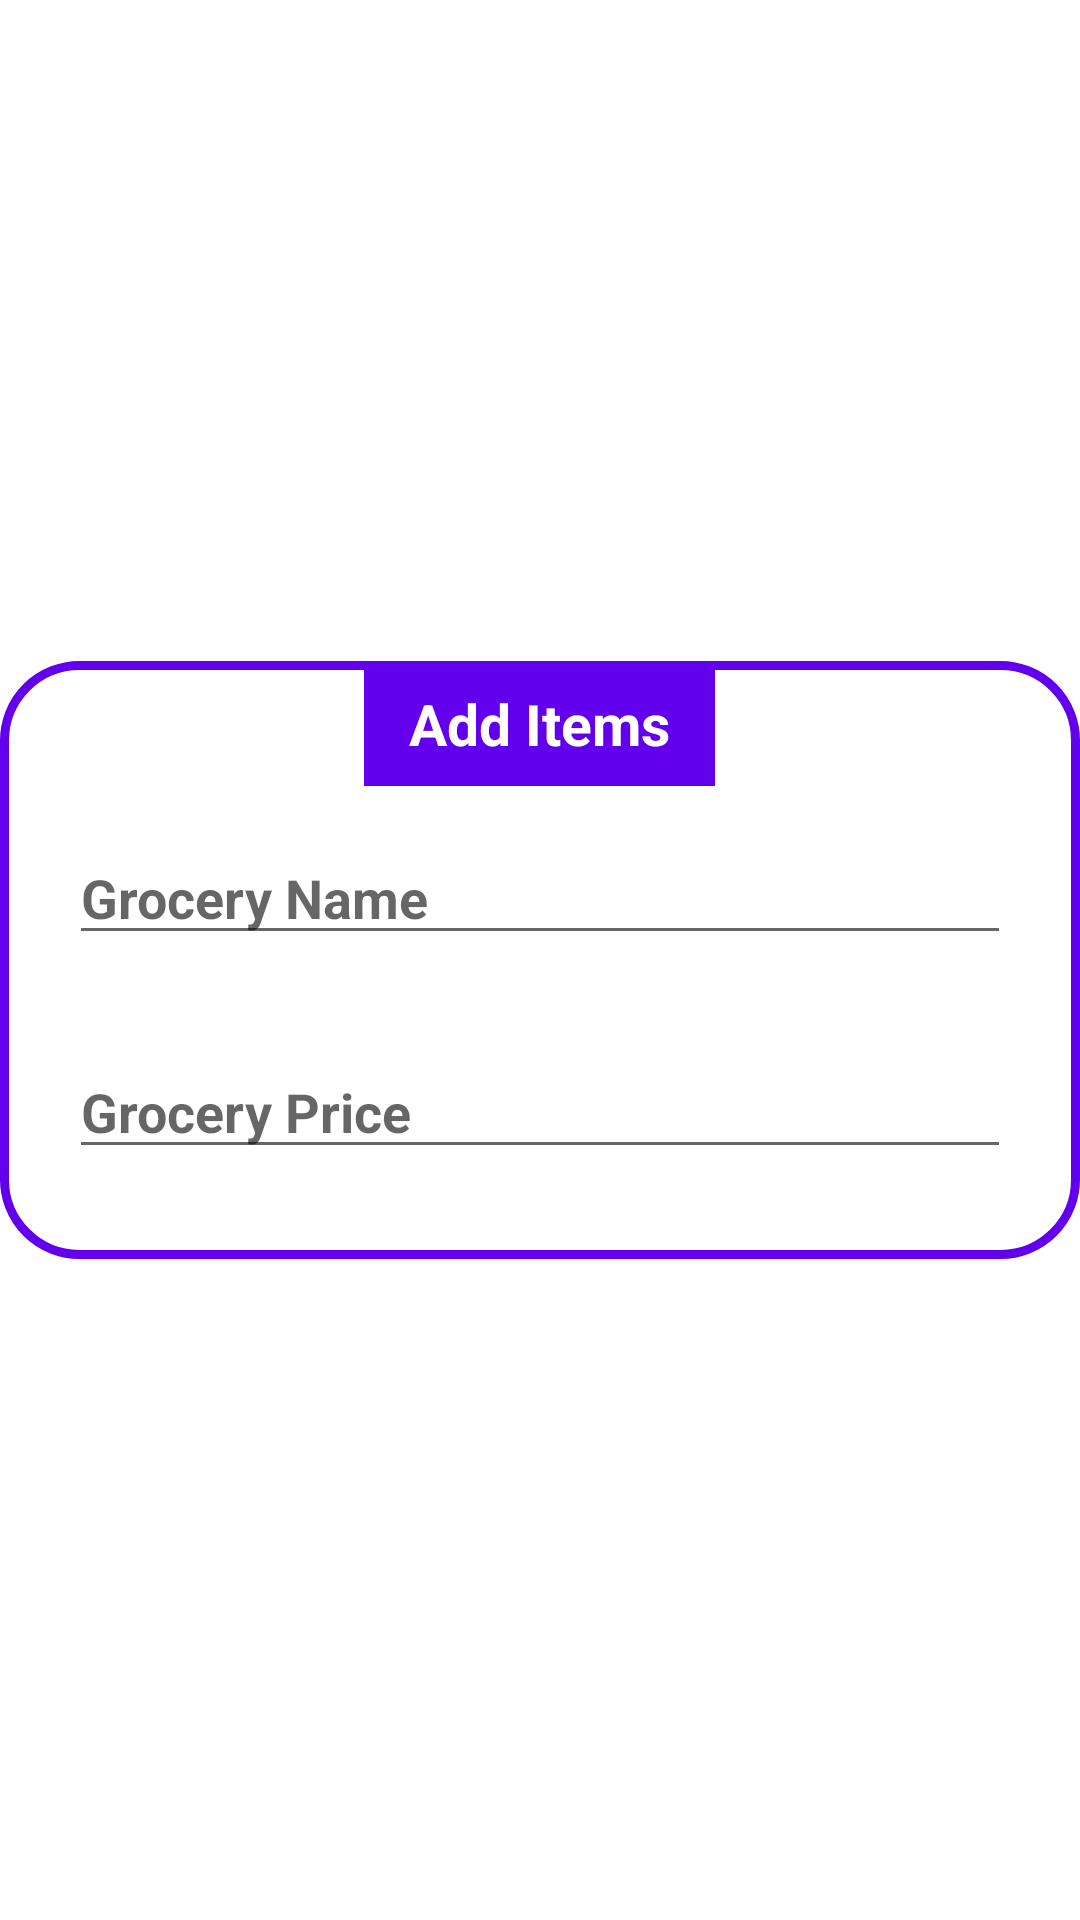

The Android layout XML behind this screen, and the referenced resources:
<!-- AndroidManifest.xml: application theme Theme.KotlinCartFirebase -->
<!-- res/layout/add_item.xml -->
<?xml version="1.0" encoding="utf-8"?>
<LinearLayout
    xmlns:android="http://schemas.android.com/apk/res/android"
    android:layout_width="match_parent"
    android:layout_height="match_parent"
    android:orientation="vertical"
    android:gravity="center"
    android:layout_margin="15dp">

    <LinearLayout
        android:orientation="vertical"
        android:paddingBottom="15dp"
        android:paddingLeft="8dp"
        android:paddingRight="8dp"
        android:background="@drawable/shape_background"
        android:layout_width="match_parent"
        android:layout_height="wrap_content">

        <TextView
            android:text="Add Items"
            android:textStyle="bold"
            android:textSize="19sp"
            android:textColor="@color/white"
            android:background="@color/purple_500"
            android:paddingLeft="15dp"
            android:paddingRight="15dp"
            android:paddingBottom="8dp"
            android:paddingTop="8dp"
            android:layout_gravity="center"
            android:gravity="center"
            android:layout_width="wrap_content"
            android:layout_height="wrap_content"/>

        <EditText
            android:id="@+id/groceryName"
            android:hint="Grocery Name"
            android:textColor="@color/purple_500"
            android:textSize="18sp"
            android:textStyle="bold"
            android:layout_margin="15dp"
            android:layout_width="match_parent"
            android:layout_height="wrap_content"/>

        <EditText
            android:id="@+id/groceryPrice"
            android:hint="Grocery Price"
            android:textColor="@color/purple_500"
            android:textSize="18sp"
            android:textStyle="bold"
            android:layout_margin="15dp"
            android:layout_width="match_parent"
            android:layout_height="wrap_content"/>






    </LinearLayout>

</LinearLayout>
<!-- resources referenced by this layout -->
<resources>
  <!-- drawable shape_background (drawable) -->
  <?xml version="1.0" encoding="utf-8"?>
  <shape
      android:shape= "rectangle"
      xmlns:android="http://schemas.android.com/apk/res/android">
  
      <solid android:color="@color/white"/>
      <stroke android:color="@color/purple_500" android:width="3dp"/>
      <corners android:radius="25dp"/>
  
  </shape>
  <style name="Theme.KotlinCartFirebase" parent="Theme.MaterialComponents.DayNight.DarkActionBar">
          
          <item name="colorPrimary">@color/teal_200</item>
          <item name="colorPrimaryVariant">#E7E7E7</item>
          <item name="colorOnPrimary">@color/white</item>
          
          <item name="colorSecondary">@color/teal_200</item>
          <item name="colorSecondaryVariant">@color/teal_700</item>
          <item name="colorOnSecondary">@color/black</item>
          
          <item name="android:statusBarColor">?attr/colorPrimaryVariant</item>
          
      </style>
  <!-- not gathered from this repository: default colours our renderer supplied (Android Studio template values) -->
  <color name="purple_500">#FF6200EE</color>
  <color name="teal_200">#FF03DAC5</color>
  <color name="teal_700">#FF018786</color>
  <color name="black">#FF000000</color>
  <color name="white">#FFFFFFFF</color>
</resources>
